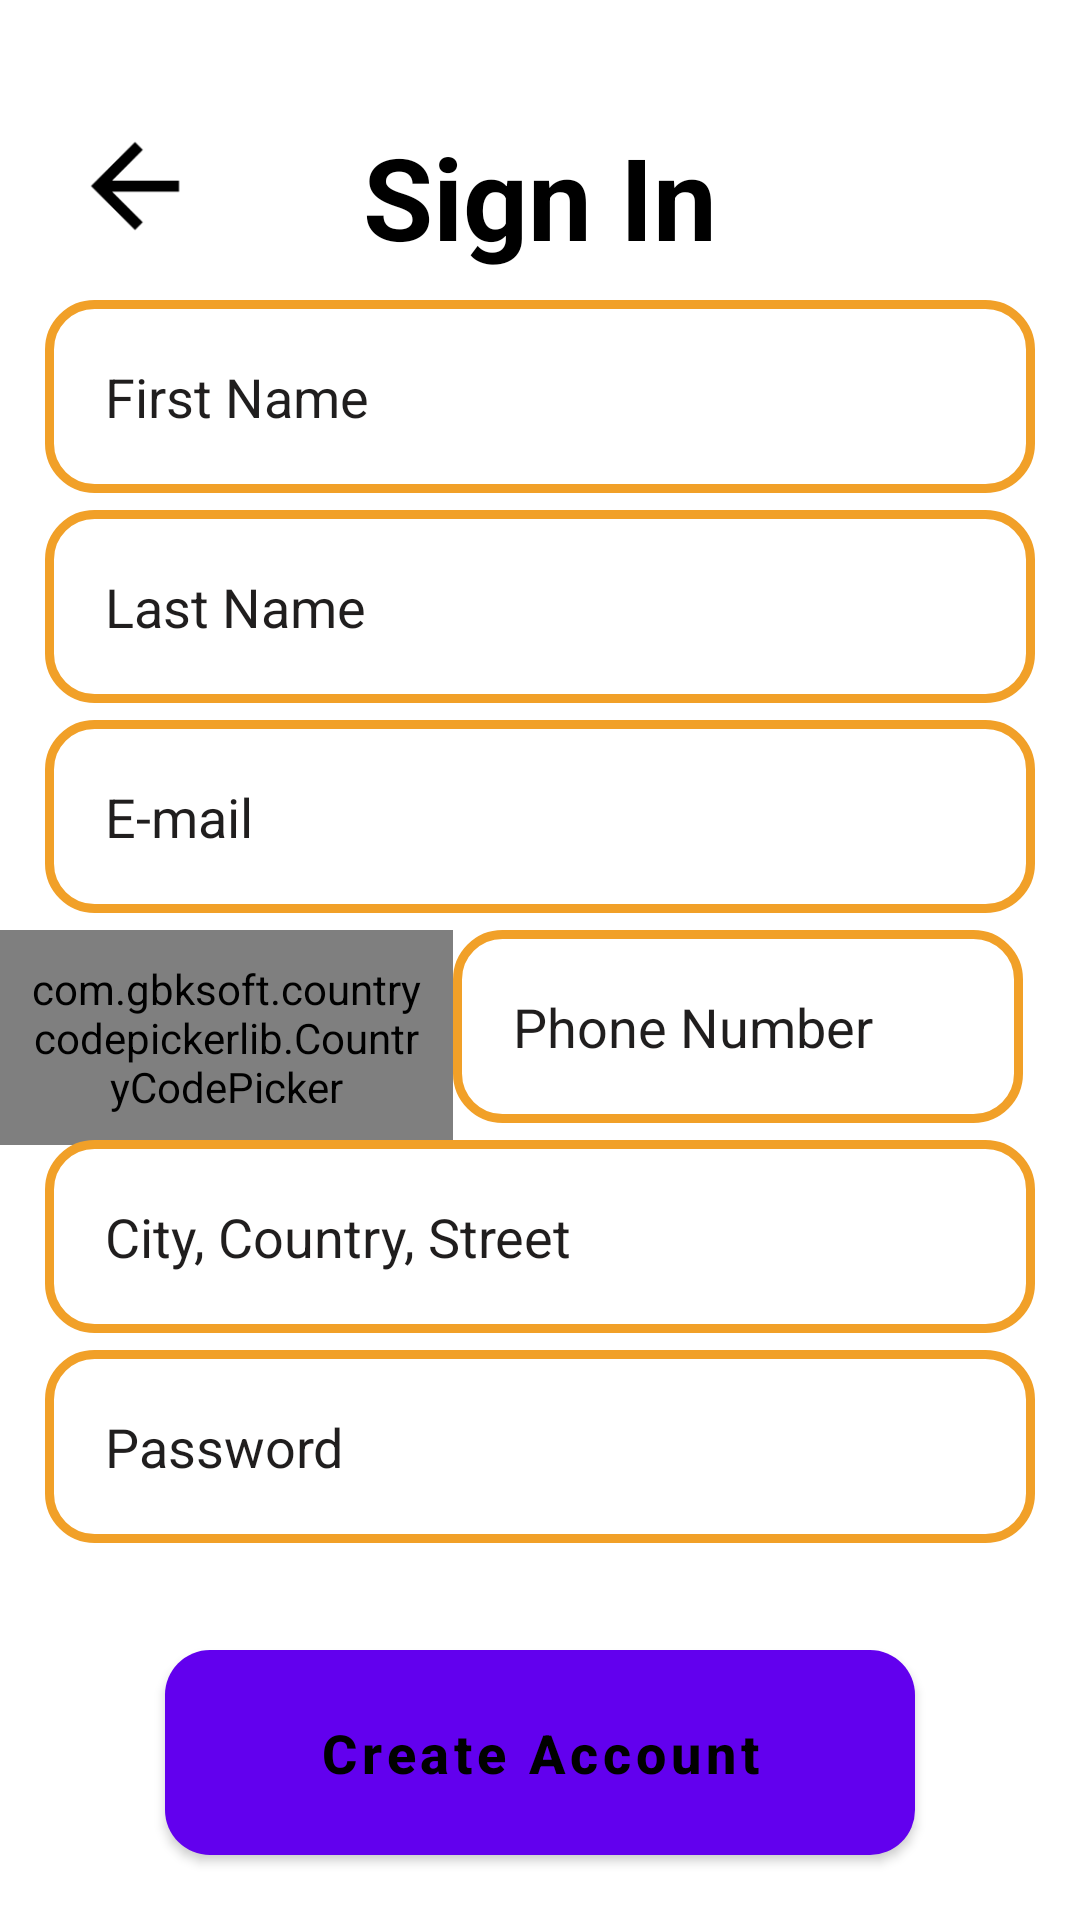

Write the Android layout XML for this screen, with the resource values it uses.
<!-- AndroidManifest.xml: application theme AppTheme -->
<!-- res/layout/activity_register.xml -->
<?xml version="1.0" encoding="utf-8"?>
<RelativeLayout xmlns:android="http://schemas.android.com/apk/res/android"
    xmlns:app="http://schemas.android.com/apk/res-auto"
    xmlns:tools="http://schemas.android.com/tools"
    android:layout_width="match_parent"
    android:layout_height="match_parent"
    android:background="@drawable/backm"
    tools:context=".register">

    <ImageView
        android:id="@+id/close"
        android:layout_width="50dp"
        android:layout_height="44dp"
        android:src="@drawable/back"
        android:layout_marginTop="40dp"
        android:layout_marginLeft="20dp"
        android:layout_gravity="center"
        ></ImageView>
    <TextView
        android:id="@+id/textsignin"
        android:layout_width="wrap_content"
        android:layout_height="wrap_content"
        android:layout_alignParentTop="true"
        android:layout_centerInParent="true"
        android:layout_marginTop="40dp"
        android:text="Sign In"
        android:textColor="#000000"
        android:textSize="38dp"
        android:textStyle="bold" />

    <EditText
        android:id="@+id/name"
        android:layout_width="330dp"
        android:layout_height="wrap_content"
        android:layout_centerHorizontal="true"
        android:layout_marginTop="100dp"
        android:layout_marginBottom="104dp"
        android:background="@drawable/inputs"
        android:ems="10"
        android:hint="First Name"
        android:inputType="text"
        android:padding="20dp"
        android:shadowColor="#8C7070"
        android:textColorHint="#201E1E"
        android:textColor="#000000"
        android:maxLength="15"
        />

    <EditText
        android:id="@+id/lastname"
        android:layout_width="330dp"
        android:layout_height="wrap_content"
        android:layout_centerHorizontal="true"
        android:layout_marginTop="170dp"
        android:layout_marginBottom="104dp"
        android:background="@drawable/inputs"
        android:ems="10"
        android:hint="Last Name"
        android:inputType="text"
        android:padding="20dp"
        android:shadowColor="#8C7070"
        android:textColorHint="#201E1E"
        android:textColor="#000000"
        android:maxLength="15" />

    <EditText
        android:id="@+id/emailsign"
        android:layout_width="330dp"
        android:layout_height="wrap_content"
        android:layout_centerHorizontal="true"
        android:layout_marginTop="240dp"
        android:background="@drawable/inputs"
        android:ems="10"
        android:hint="E-mail"
        android:inputType="textEmailAddress"
        android:padding="20dp"
        android:shadowColor="#8C7070"
        android:textColorHint="#201E1E"
        android:textColor="#000000"
        />


    <LinearLayout
        android:layout_width="match_parent"
        android:layout_height="wrap_content"
        android:orientation="horizontal"
        android:layout_marginTop="310dp">

        <com.gbksoft.countrycodepickerlib.CountryCodePicker
            android:id="@+id/ccp"
            android:layout_width="151dp"
            android:layout_height="wrap_content"
            android:padding="10dp"
            app:ccpDropDown_initialScrollToSelection="true"
            app:ccpDropDown_keyboardAutoPopup="false"
            app:ccpDropDown_searchEditTextTint="#00FF00"
            app:ccp_areaCodeDetectedCountry="false"
            app:ccp_autoDetectCountry="true"
            app:ccp_countryPreference="us,ca,gb,nz"
            app:ccp_hintExampleNumber="true" />

        <EditText
            android:id="@+id/phone"
            android:layout_width="190dp"
            android:layout_height="wrap_content"
            android:background="@drawable/inputs"
            android:ems="10"
            android:hint="Phone Number"
            android:inputType="phone"
            android:maxLength="11"
            android:padding="20dp"
            android:shadowColor="#8C7070"
            android:textColor="#000000"
            android:textColorHint="#201E1E" />

    </LinearLayout>

    <EditText
        android:id="@+id/address"
        android:layout_width="330dp"
        android:layout_height="wrap_content"
        android:layout_centerInParent="false"
        android:layout_centerHorizontal="true"
        android:layout_marginTop="380dp"
        android:background="@drawable/inputs"
        android:ems="10"
        android:hint="City, Country, Street"
        android:inputType="text"
        android:padding="20dp"
        android:shadowColor="#8C7070"
        android:textColor="#000000"
        android:textColorHint="#201E1E" />





    <EditText
        android:id="@+id/passsign"
        android:layout_width="330dp"
        android:layout_height="wrap_content"
        android:layout_centerInParent="false"
        android:layout_centerHorizontal="true"
        android:background="@drawable/inputs"
        android:layout_marginTop="450dp"
        android:ems="10"
        android:hint="Password"
        android:inputType="textPassword"
        android:padding="20dp"
        android:shadowColor="#8C7070"
        android:textColor="#000000"
        android:textColorHint="#201E1E" />




    <Button
        android:id="@+id/create"
        android:layout_width="250dp"
        android:layout_height="wrap_content"
        android:layout_centerHorizontal="true"
        android:layout_marginTop="550dp"
        android:layout_marginBottom="10dp"
        android:background="@drawable/buttons"
        android:gravity="center"
        android:padding="16dp"
        android:text="Create Account"
        android:textAllCaps="false"
        android:textColor="#000000"
        android:textSize="18dp"
        android:textStyle="bold" />




</RelativeLayout>
<!-- resources referenced by this layout -->
<resources>
  <!-- drawable back (drawable) -->
  <vector xmlns:android="http://schemas.android.com/apk/res/android"
      android:width="24dp"
      android:height="24dp"
      android:viewportWidth="24"
      android:viewportHeight="24"
      >
    <path
        android:fillColor="#000000"
        android:pathData="M20,11H7.83l5.59,-5.59L12,4l-8,8 8,8 1.41,-1.41L7.83,13H20v-2z"/>
  </vector>
  <!-- drawable buttons (drawable) -->
  <?xml version="1.0" encoding="utf-8"?>
  <shape xmlns:android="http://schemas.android.com/apk/res/android">
  
  <solid android:color="#EF7D1A"
      />
  
      <corners
  android:radius="15dp"
          />
  
  </shape>
  <!-- drawable inputs (drawable) -->
  <?xml version="1.0" encoding="utf-8"?>
  <shape xmlns:android="http://schemas.android.com/apk/res/android">
  
  
      <stroke
          android:color="@color/colorPrimaryDark"
          android:width="3dp"
          />
  
  <corners
      android:radius="15dp"
      />
  
  </shape>
  <color name="colorPrimaryDark">#F1A028</color>
</resources>
